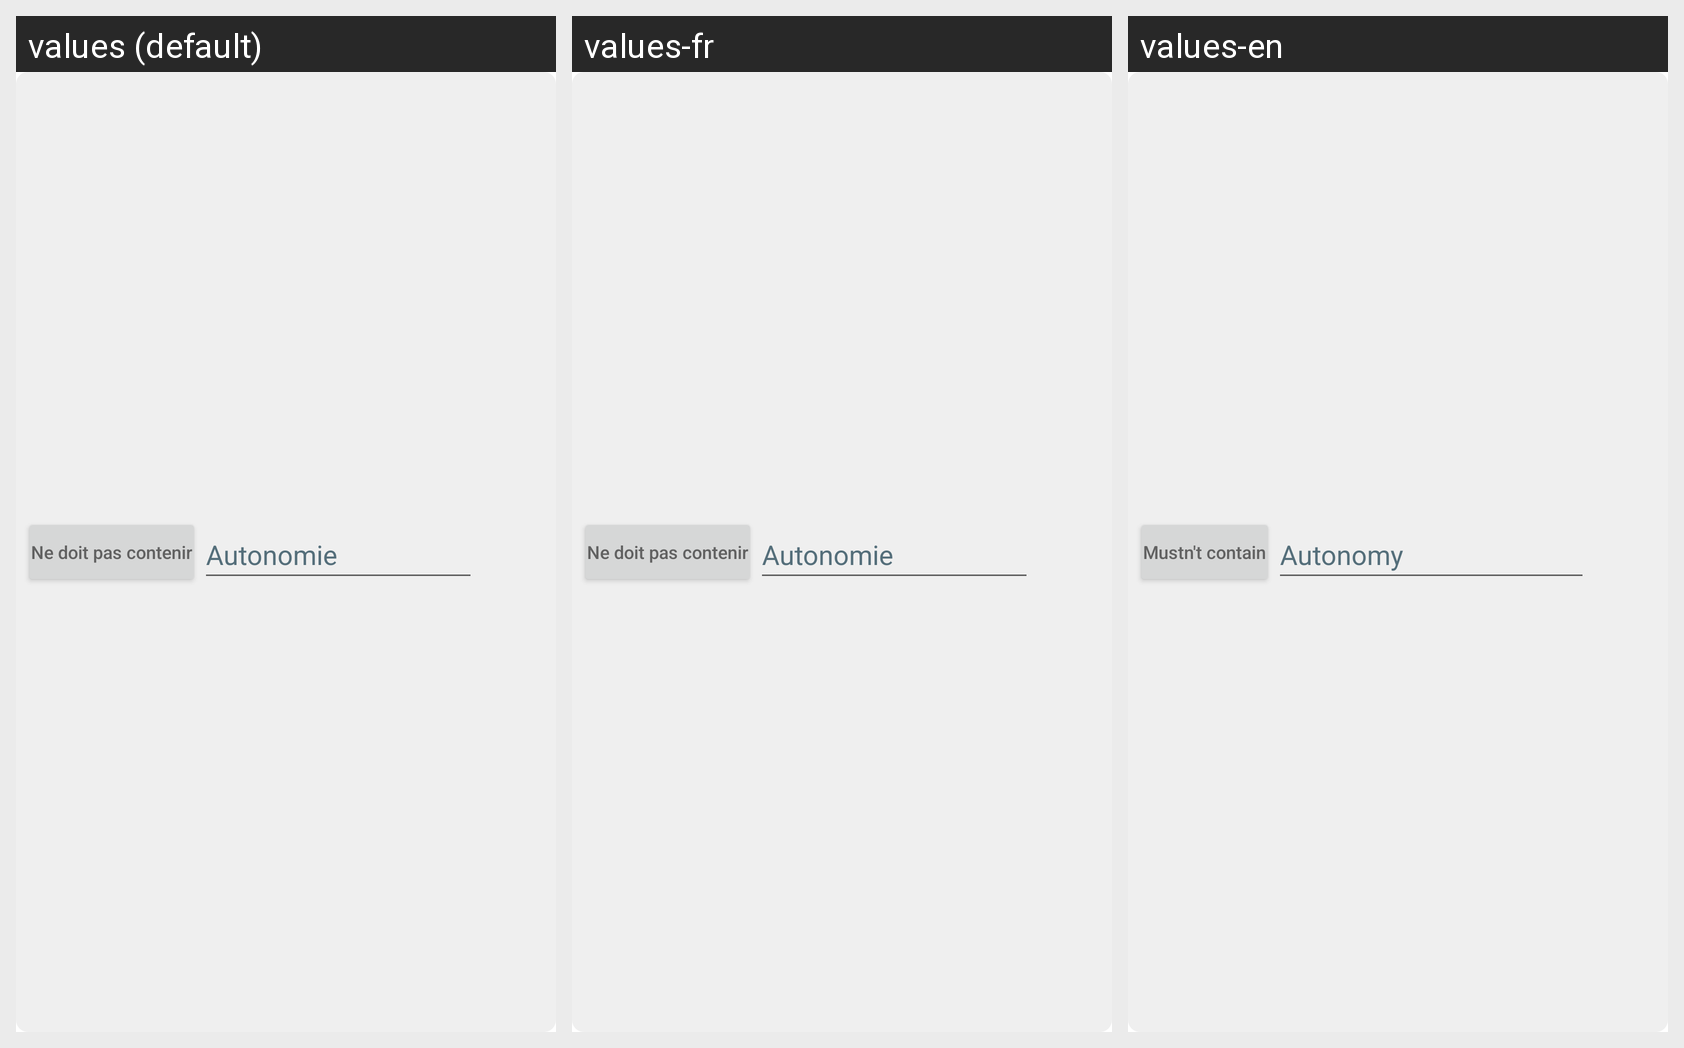

The same Android screen rendered under several of its app's locales, left to right. List the strings drawn on it with the default value and each locale's translation.
Android screen res/layout/constraint_card.xml rendered under 3 locales, left to right: values (default), values-fr, values-en. Device: Nexus 5 (rendered at 1080×1920; each locale shown at half size, 540×960, under a caption strip naming it); theme Theme.IUTCalendarActionBar.
Strings drawn on this screen, with the default value and each locale's value (text and hints the layout hard-codes, and strings that could not be matched under every locale, appear in the picture but are not listed):

must_not_contain
  values: Ne doit pas contenir
  values-fr: Ne doit pas contenir
  values-en: Mustn't contain

Autonomie
  values: Autonomie
  values-fr: Autonomie
  values-en: Autonomy
